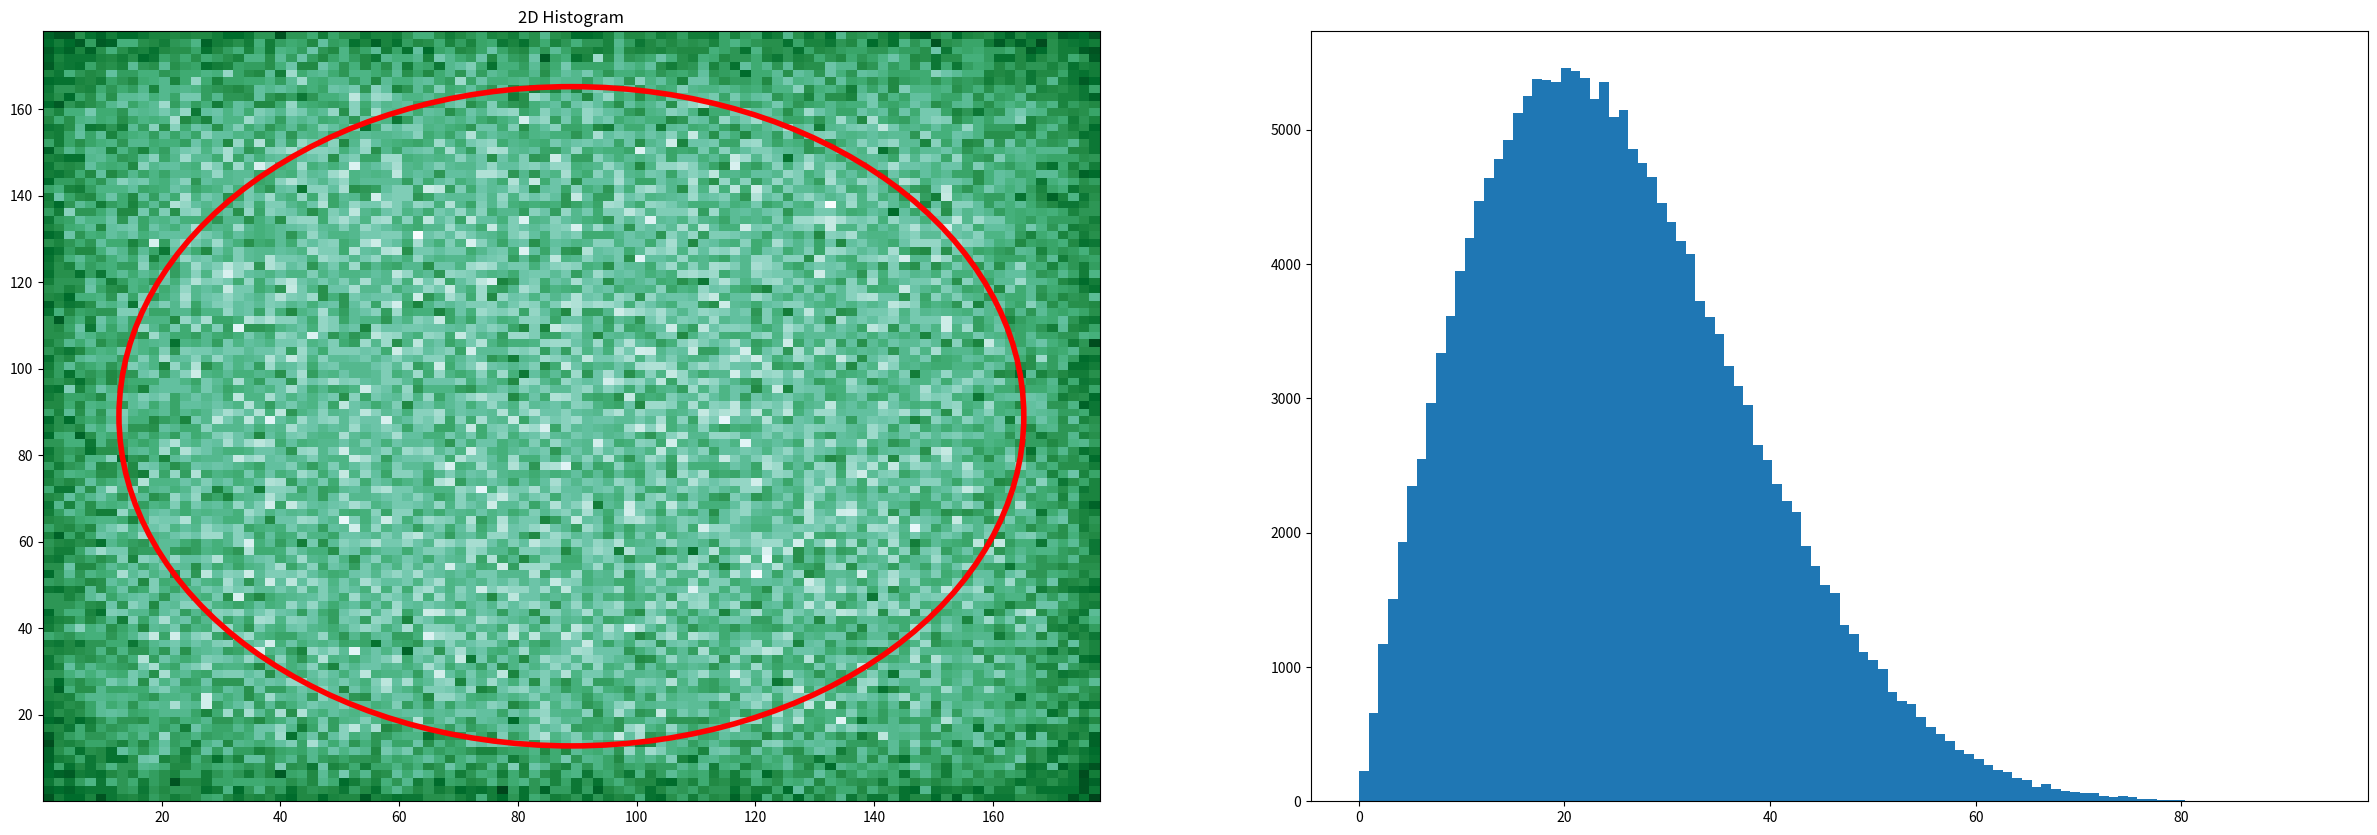

Write the Python code that produced this figure.
# -*- coding: utf-8 -*-
"""
Created on Fri Dec 14 11:36:22 2018

[redacted]
"""

import numpy as np 
import matplotlib.pyplot as plt

 



## variables you can change 
x= 256 # number of LEDs # hard coded for 16 by 16
spaceing = np.round(np.sqrt(x)) # unused 
LightW,LightL= 178, 178 # size of lightsource 
width,length = 178, 178 # size of mask 
L = 5 # distance between mask and diffuser
height = 35 # distance between LEDs and wafer
LED_intensity = 40 #  mw per LED
transmission = 0.6 # diffuser transmission
LED_angle = 30 # angle of LED beam (assumed 2 sd) 
diffuser_angle = 30 # angle of diffuser (assumed 2 sd) 
max_allowable_angle=10 # degrees, max allowable optical angle
use_diffuser = 1
intensity = 1
use_angle_filter=0 # calculate the final intensity after using a optical angle filter
##

## simulation parameters
rep =1000 # light rays per LED
nbins = 100 # bins for charts
histbin = 100 #bins for histogram
##


cood_xy = np.mgrid[0:LightW:16j, 0:LightL:16j].reshape(2,-1).T #hardcoded for 16 x 16
cood_diffuser =[]
cood_wafer =[]
angle =[]



if (use_diffuser):
    distance = height
    print("calcuating diffuser scatter")
else:
    distance = L
    print("calcuating light wafer intensity")
  
    
mu, sigma = 0, LED_angle/2*(np.pi/180) # mean and standard deviation
for LED in cood_xy:
    x,y = LED[0],LED[1] # xy coordinates in a topdown view
    thetax = np.random.normal(mu, sigma, rep)
    x = x + distance*(np.tan(thetax))
    thetay = np.random.normal(mu, sigma, rep)
    y =y + distance*(np.tan(thetay))
    for i in range(rep):
        if (x[i]>0 and x[i] < length and (y[i]>0 and y[i] < width)):
            cood_diffuser.append((x[i],y[i],thetax[i],thetay[i])) 
            a = np.sqrt((thetay[i])*(thetay[i])+(thetax[i])*(thetax[i]))
            angle.append(a*180/np.pi)
            # if light ray outside of diffuser/wafer boundary then disgard
            
            
if (use_diffuser):
    print("calcuating light wafer intensity (for diffuser)")
    angle=[]
    distance = height - L;     
    mu, sigma = 0, diffuser_angle/2*(np.pi/180) # assumed normal distribution of light?
    random_theta = np.random.normal(mu, sigma, len(cood_diffuser)*2) # random values for x,y
    for i in range(len(cood_diffuser)):
        (x, y, thetax,thetay), dtx, dty  = cood_diffuser[i], random_theta[i], random_theta[i+len(cood_diffuser)]
        x = x + distance*(np.tan(thetax+dtx))
        y = y + distance*(np.tan(thetay+dty))
        a = np.sqrt((thetay+dty)*(thetay+dty)+(thetax+dtx)*(thetax+dtx))
        if (x>0 and x < length and (y>0 and y < width)):
            cood_wafer.append((x,y))
            angle.append(a*180/np.pi)

if (intensity):
    light_ray_list=[]
    for x,y in cood_wafer:
        if ((x-89)*(x-89)+(y-89)*(y-89)<(76.2*76.2)):
            light_ray_list.append((x,y))
            ray_count=len(light_ray_list)
    if(use_diffuser):
        losses=transmission
    else:
        losses=1  
    parallel_angle =[]
    if(use_angle_filter):
        for a in angle:
            if(a<max_allowable_angle):    
                parallel_angle.append(a)
        angle=parallel_angle
        ray_count=len(angle)
    light_ray_intensity = (LED_intensity/rep)*ray_count*losses/(np.pi*(7.62*7.62)) 
    print(light_ray_intensity,'mw/cm^2')
print("plotting")
if (use_diffuser):
    x,y = zip(*cood_wafer)
else:
    x, y, thetax,thetay = zip(*cood_diffuser) 
x = np.array(x)
y = np.array(y)
# Create a figure with 2 plot areas
fig, axes = plt.subplots(ncols=2, nrows=1, figsize=(30, 10))
circle1 = plt.Circle((89, 89), 76.2, color='red',fill=False,linewidth=4.0)


axes[0].set_title('2D Histogram')
axes[0].hist2d(x, y, bins=nbins, cmap=plt.cm.BuGn_r)

axes[0].add_artist(circle1)

axes[1].hist(np.array(angle), bins=histbin)
